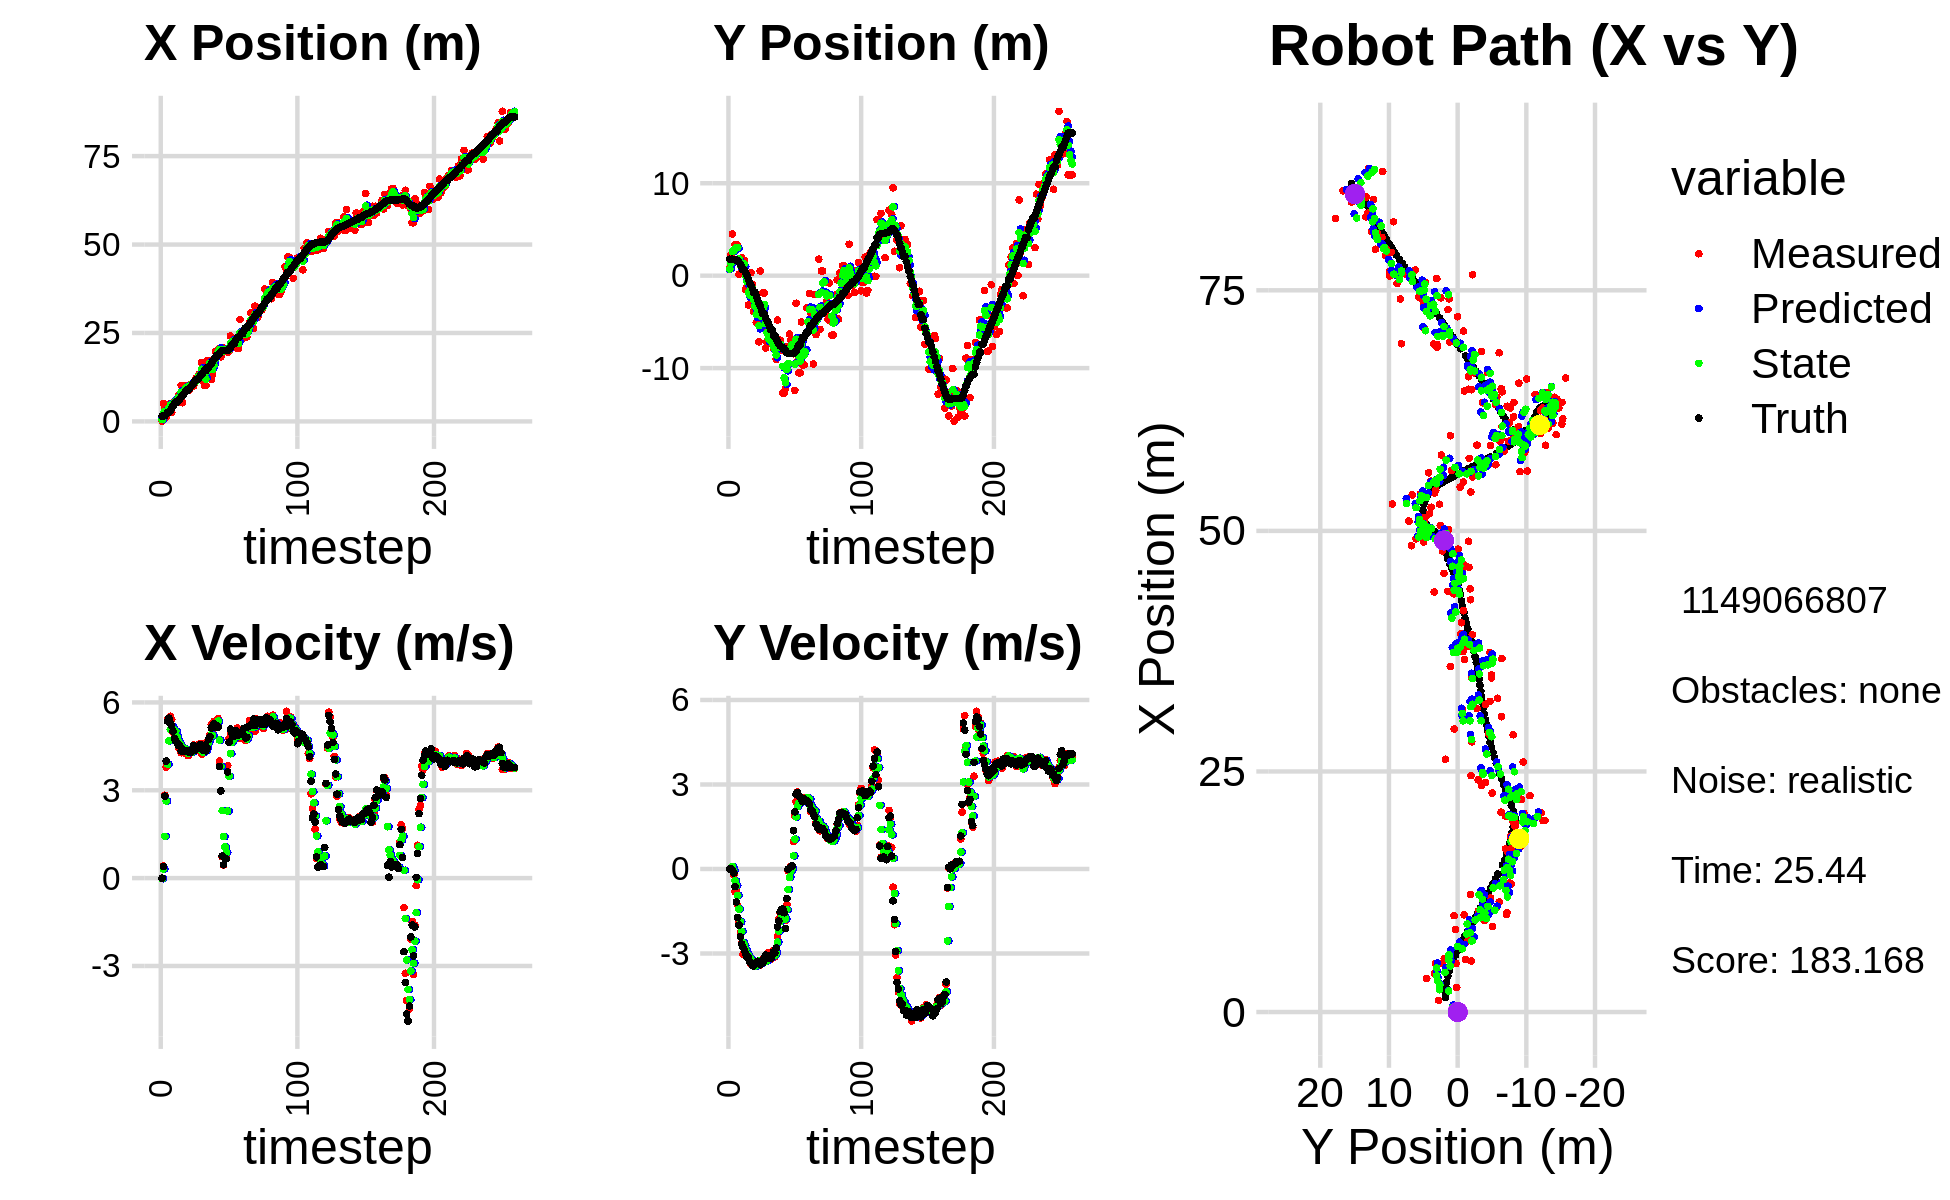

The file beside this chart, header and first rows:
2.287073314375738242e+00, 1.805257206662422176e+00, 0.000000000000000000e+00, 0.000000000000000000e+00, 0.000000000000000000e+00, 0.000000000000000000e+00, 0.000000000000000000e+00, 0.000000000000000000e+00, 7.272217477362691307e-01, 6.605606555543401814e-01, 0.000000000000000000e+00, 0.000000000000000000e+00, 1.524731516904956452e+00, 1.774122477083486249e+00, 0.000000000000000000e+00, 0.000000000000000000e+00, 0.000000000000000000e+00, -4.525979165919125080e-04
1.081254483822718243e-01, 8.395175334596146621e-01, 0.000000000000000000e+00, -0.000000000000000000e+00, 7.272217477362691307e-01, 6.605606555543401814e-01, 0.000000000000000000e+00, 0.000000000000000000e+00, 4.775974385355566953e-01, 7.330353442347761206e-01, -1.869140364363642420e-02, 6.179101937719169886e-03, 1.524731516904956452e+00, 1.774122477083486249e+00, 0.000000000000000000e+00, 0.000000000000000000e+00, 0.000000000000000000e+00, 8.887859439710155129e-05
5.051526665813554473e+00, 2.259065657190084231e+00, 4.139999744739514265e-01, 1.577541399787219401e-04, 4.757282981711930536e-01, 7.336532544285480073e-01, -1.869140364363642420e-02, 6.179101937719169886e-03, 2.186611712761772797e+00, 1.324904947805517264e+00, 3.116578354804397377e-01, 2.211331086246033986e-02, 1.524731516904956452e+00, 1.774122477083486249e+00, 4.000000000000000222e-01, 0.000000000000000000e+00, 4.000000059604644775e-01, -3.810486523434519768e-04
3.474167466440428065e+00, 4.506127260914204236e+00, 2.829885225293276463e+00, -2.547900789075478734e-02, 2.217777496309816687e+00, 1.327116278891763201e+00, 3.116578354804397377e-01, 2.211331086246033986e-02, 2.825143491195784229e+00, 2.586891626976254965e+00, 1.425037764439164301e+00, 8.744155487510360536e-02, 1.621186137146541917e+00, 1.773824355670132080e+00, 2.799999999999999822e+00, -4.000000000000000083e-02, 2.799999952316284180e+00, 9.003304876387119293e-03
1.217598736716353214e+00, 2.762516372974624268e+00, 3.789772096164532034e+00, -2.173556718695670298e-01, 2.967647267639700548e+00, 2.595635782463765473e+00, 1.425037764439164301e+00, 8.744155487510360536e-02, 2.317212984407045262e+00, 2.657438352479359001e+00, 2.632240850127317344e+00, -5.036940960566788084e-02, 2.000748515405958106e+00, 1.763040953610625516e+00, 3.996999999999999886e+00, -1.449999999999999900e-01, 4.000000000000000000e+00, 5.729046836495399475e-02
3.976546645153246740e+00, 3.373416034621874449e+00, 5.412126737039898217e+00, -8.072605020409339138e-01, 2.580437069419776908e+00, 2.652401411518792163e+00, 2.632240850127317344e+00, -5.036940960566788084e-02, 3.233942726816727564e+00, 2.911435951561112567e+00, 3.888017432525541217e+00, -4.179162150094387629e-01, 2.603764414781334580e+00, 1.705946294856409695e+00, 5.362000000000000099e+00, -6.260000000000000009e-01, 5.397999763488769531e+00, 1.480661034584045410e-01
3.976546645153246740e+00, 3.373416034621874449e+00, 5.403224914936263445e+00, -8.059327265231732706e-01, 3.622744470069281686e+00, 2.869644330060168613e+00, 3.888017432525541217e+00, -4.179162150094387629e-01, 3.775061634461254645e+00, 3.061183658835934462e+00, 4.687313097750136492e+00, -5.886272478090015525e-01, 2.603764414781334580e+00, 1.705946294856409695e+00, 5.461999999999999744e+00, -1.173999999999999932e+00, 5.586999893188476562e+00, 1.480661034584045410e-01
5.058612347204606507e+00, 3.186780004485867845e+00, 5.528105752513326365e+00, -1.287254493667364663e+00, 4.243792944236268738e+00, 3.002320934055034307e+00, 4.687313097750136492e+00, -5.886272478090015525e-01, 4.588554539556354506e+00, 3.053908562779814595e+00, 5.080584111677616477e+00, -9.391387785993172699e-01, 3.119004130432907473e+00, 1.612312702621783389e+00, 5.288999999999999702e+00, -1.725000000000000089e+00, 5.564000129699707031e+00, 2.287795245647430420e-01
2.545628667403565970e+00, 1.376887094798547595e-01, 5.414281128832937107e+00, -1.866572143519565907e+00, 5.096612950724115798e+00, 2.959994684919883046e+00, 5.080584111677616477e+00, -9.391387785993172699e-01, 4.126592698174246010e+00, 1.831753278754885805e+00, 5.186563886852228578e+00, -1.422577849336755573e+00, 3.735943675037185496e+00, 1.440218759738257859e+00, 5.190999999999999837e+00, -1.991000000000000103e+00, 5.559999942779541016e+00, 3.319899141788482666e-01
5.047545016065406287e+00, 2.222123278995226658e-01, 4.980905158981668635e+00, -2.246304132739718629e+00, 4.645249086859468690e+00, 1.689495493821210337e+00, 5.186563886852228578e+00, -1.422577849336755573e+00, 4.793041607904759083e+00, 1.088414691833270442e+00, 5.099995326393202077e+00, -1.875685728099671934e+00, 4.330922007737023627e+00, 1.207514358854177683e+00, 5.011000000000000121e+00, -2.407999999999999918e+00, 5.559999942779541016e+00, 4.236711859703063965e-01
5.534703731919187852e+00, 1.941452814194873699e+00, 4.962556041756850611e+00, -2.648332028357203605e+00, 5.303041140544078935e+00, 9.008461190233032490e-01, 5.099995326393202077e+00, -1.875685728099671934e+00, 5.389263296232524425e+00, 1.293566294973749642e+00, 5.035753704439049017e+00, -2.217189661917056132e+00, 4.905342936748592564e+00, 9.279812115298338160e-01, 4.778999999999999915e+00, -2.669999999999999929e+00, 5.473999977111816406e+00, 4.902138710021972656e-01
5.503524534737694651e+00, 1.648604465638039418e+00, 4.998875456946160867e+00, -3.027140327245962048e+00, 5.892838666676428971e+00, 1.071847328782044029e+00, 5.035753704439049017e+00, -2.217189661917056132e+00, 5.742035180681360984e+00, 1.277963378625357915e+00, 5.011403245394419947e+00, -2.611534609095726545e+00, 5.452290415649513555e+00, 6.193128365233359078e-01, 4.681000000000000050e+00, -2.783999999999999808e+00, 5.446000099182128906e+00, 5.445008277893066406e-01
5.503524534737694651e+00, 1.648604465638039418e+00, 4.696068747328804527e+00, -2.843771405587862677e+00, 6.243175505220802890e+00, 1.016809917715785216e+00, 5.011403245394419947e+00, -2.611534609095726545e+00, 5.954054579110349188e+00, 1.260184130881958797e+00, 4.833537834258300414e+00, -2.708434897745402914e+00, 5.452290415649513555e+00, 6.193128365233359078e-01, 4.618000000000000327e+00, -2.887999999999999901e+00, 5.446000099182128906e+00, 5.445008277893066406e-01
7.400492549040504464e+00, -1.520631954910435013e+00, 4.446952231573635395e+00, -2.896354009897365245e+00, 6.437408362536179318e+00, 9.893406411074184836e-01, 4.833537834258300414e+00, -2.708434897745402914e+00, 6.795782266462448540e+00, -3.691697498626855811e-03, 4.672306901879130336e+00, -2.862983366783062866e+00, 5.894181132495597275e+00, 3.432337776763875747e-01, 4.528999999999999915e+00, -3.023000000000000131e+00, 5.445000171661376953e+00, 5.772970914840698242e-01
5.456316948438042047e+00, -1.187807606003600913e+00, 4.595061653592559026e+00, -3.132112379395588508e+00, 7.263012956650361396e+00, -2.899900341769331424e-01, 4.672306901879130336e+00, -2.862983366783062866e+00, 6.569688239832581544e+00, -6.500942299638836630e-01, 4.589499226601663651e+00, -3.007341758818960376e+00, 6.416615367127271874e+00, -3.832267349329327496e-03, 4.512999999999999901e+00, -3.137000000000000011e+00, 5.495999813079833984e+00, 5.982875227928161621e-01
1.020563089850770488e+01, -3.175307796681301475e+00, 4.281800083839539361e+00, -3.030957287865563288e+00, 7.028638162492748087e+00, -9.508284058457796561e-01, 4.589499226601663651e+00, -3.007341758818960376e+00, 8.239759796712023743e+00, -1.827165620584003003e+00, 4.508214370249143066e+00, -3.071904312181035657e+00, 6.932568431132025033e+00, -3.612299430540623635e-01, 4.342999999999999972e+00, -3.120000000000000107e+00, 5.347000122070312500e+00, 6.159882545471191406e-01
5.294816136893289560e+00, -1.994540975455449061e+00, 4.464641111810827567e+00, -3.271575011149927992e+00, 8.690581233736937250e+00, -2.134356051802106524e+00, 4.508214370249143066e+00, -3.071904312181035657e+00, 7.389073435191103378e+00, -2.084215001078688623e+00, 4.405003659677706018e+00, -3.163614183574744665e+00, 7.432938456835866070e+00, -7.200344066356572093e-01, 4.392000000000000348e+00, -3.289000000000000146e+00, 5.486999988555908203e+00, 6.323853135108947754e-01
8.570837974505080226e+00, 3.193428059078030068e-01, 4.434266136436336048e+00, -3.370784143721122561e+00, 7.829573801158874247e+00, -2.400576419436163178e+00, 4.405003659677706018e+00, -3.163614183574744665e+00, 8.114966878479981105e+00, -1.334796240581699545e+00, 4.433723988123372095e+00, -3.203099940132755119e+00, 7.852145075699418442e+00, -1.031649873624543412e+00, 4.357000000000000206e+00, -3.333000000000000185e+00, 5.486000061035156250e+00, 6.499764919281005859e-01
1.010691416309828305e+01, -9.554051620236408970e-01, 4.255012432993598104e+00, -3.358885266934380720e+00, 8.558339277292319025e+00, -1.655106234594974968e+00, 4.433723988123372095e+00, -3.203099940132755119e+00, 9.147629731563430511e+00, -1.383362437222859231e+00, 4.381500295031949044e+00, -3.263070580440992963e+00, 8.350762248244461006e+00, -1.416796253569588160e+00, 4.331999999999999851e+00, -3.432999999999999829e+00, 5.526999950408935547e+00, 6.682409048080444336e-01
9.506764054837891109e+00, -3.879208133767575895e+00, 4.380594110641093053e+00, -3.454799009385665975e+00, 9.585779761066625326e+00, -1.709669495266958439e+00, 4.381500295031949044e+00, -3.263070580440992963e+00, 9.555427376299110875e+00, -2.568168593575889336e+00, 4.379455927365820678e+00, -3.408894678665583378e+00, 8.849032282761209345e+00, -1.811411188189496535e+00, 4.363999999999999879e+00, -3.439000000000000057e+00, 5.556000232696533203e+00, 6.677879095077514648e-01
9.506764054837891109e+00, -3.879208133767575895e+00, 4.180369697610713864e+00, -3.296890039432970543e+00, 9.993372969035693387e+00, -2.909058061442447496e+00, 4.379455927365820678e+00, -3.408894678665583378e+00, 9.802407637939079876e+00, -3.288435590277670961e+00, 4.269434977685231836e+00, -3.375156433004641521e+00, 8.849032282761209345e+00, -1.811411188189496535e+00, 4.307999999999999829e+00, -3.386000000000000121e+00, 5.480000019073486328e+00, 6.648021340370178223e-01
8.899782210363980539e+00, -5.061530874101341837e+00, 4.385380575252095348e+00, -3.437385853781693701e+00, 1.022935113570760279e+01, -3.625951233578135202e+00, 4.269434977685231836e+00, -3.375156433004641521e+00, 9.722247785058502956e+00, -4.192481292146786664e+00, 4.297014461042681255e+00, -3.439148656905252288e+00, 9.348378062127354227e+00, -2.204324768206481266e+00, 4.322000000000000064e+00, -3.351999999999999869e+00, 5.469999790191650391e+00, 6.648021340370178223e-01
1.052483660010264188e+01, -3.039713100818568936e+00, 4.285977365836171060e+00, -3.304564110466519100e+00, 1.015194923116277081e+01, -4.536396157837311982e+00, 4.297014461042681255e+00, -3.439148656905252288e+00, 1.029459180135523511e+01, -3.943348906522782027e+00, 4.300214575400230999e+00, -3.344397563611496871e+00, 9.844338298369857299e+00, -2.590365217353836957e+00, 4.302999999999999936e+00, -3.277000000000000135e+00, 5.407999992370605469e+00, 6.568172574043273926e-01
1.033307571856858509e+01, -7.165091798979459803e+00, 4.329670437272588046e+00, -3.270387008890193847e+00, 1.072461325889525874e+01, -4.277788662883931892e+00, 4.300214575400230999e+00, -3.344397563611496871e+00, 1.057516201796888744e+01, -5.412571472682541796e+00, 4.306072346699781228e+00, -3.373910196437657216e+00, 1.033929717518824098e+01, -2.969033048364934757e+00, 4.389999999999999680e+00, -3.307999999999999829e+00, 5.497000217437744141e+00, 6.469119787216186523e-01
1.001359647527544361e+01, 5.167617334334785317e-01, 4.543709001101558620e+00, -3.405053921756711510e+00, 1.100576925263886530e+01, -5.749962492326307739e+00, 4.306072346699781228e+00, -3.373910196437657216e+00, 1.063107328164525001e+01, -3.281907481869578813e+00, 4.400244952393896902e+00, -3.260075803972299902e+00, 1.084257972283876548e+01, -3.347298429766984107e+00, 4.533000000000000362e+00, -3.399999999999999911e+00, 5.665999889373779297e+00, 6.431167721748352051e-01
1.085639184708200666e+01, -5.630840466679154055e+00, 4.371678688670112223e+00, -3.344016073622373408e+00, 1.107109777688464014e+01, -3.607915062266808803e+00, 4.400244952393896902e+00, -3.260075803972299902e+00, 1.098797448855422410e+01, -4.406160742596423319e+00, 4.382065770938095461e+00, -3.347562536087999252e+00, 1.135970962101366410e+01, -3.737682150354797006e+00, 4.357999999999999652e+00, -3.322000000000000064e+00, 5.480000019073486328e+00, 6.529862880706787109e-01
1.221710142486023187e+01, -1.865254448107395602e+00, 4.379168676936996185e+00, -3.202110049390429758e+00, 1.142618106564803426e+01, -4.740916996205223555e+00, 4.382065770938095461e+00, -3.347562536087999252e+00, 1.172927148717735157e+01, -3.604368010690086166e+00, 4.398721223986653328e+00, -3.218328118570918051e+00, 1.186574447196785265e+01, -4.118554876122450636e+00, 4.477000000000000313e+00, -3.330000000000000071e+00, 5.579999923706054688e+00, 6.313693523406982422e-01
1.221710142486023187e+01, -1.865254448107395602e+00, 4.375132484536825572e+00, -3.199158728443619815e+00, 1.216914360957601637e+01, -3.926200822547178060e+00, 4.398721223986653328e+00, -3.218328118570918051e+00, 1.218692815544147479e+01, -3.114478714271986526e+00, 4.388438543619823662e+00, -3.162250211750018192e+00, 1.186574447196785265e+01, -4.118554876122450636e+00, 4.435999999999999943e+00, -3.165999999999999925e+00, 5.449999809265136719e+00, 6.313693523406982422e-01
1.330525958578211210e+01, -7.819339321915224517e+00, 4.572204262790100060e+00, -3.219536032513254042e+00, 1.262577200980345715e+01, -3.430703735446988478e+00, 4.388438543619823662e+00, -3.162250211750018192e+00, 1.289063050734919536e+01, -5.161006790701778257e+00, 4.493967713096164829e+00, -3.281115047759183501e+00, 1.237984359270474854e+01, -4.488809393796763914e+00, 4.421000000000000263e+00, -3.049999999999999822e+00, 5.370999813079833984e+00, 6.135084629058837891e-01
1.275393235664173019e+01, -7.185903833123556517e+00, 4.582450625983737424e+00, -3.155826944513847376e+00, 1.334002727865881255e+01, -5.489118295477696918e+00, 4.493967713096164829e+00, -3.281115047759183501e+00, 1.311748538404218323e+01, -6.154125014741146593e+00, 4.523926558647634266e+00, -3.257654562792767550e+00, 1.288848388223808605e+01, -4.842291639033049044e+00, 4.562000000000000277e+00, -3.144000000000000128e+00, 5.540999889373779297e+00, 6.030859351158142090e-01
1.665292203427832973e+01, -7.311781452884936527e+00, 4.233419170372576090e+00, -2.972892474955703523e+00, 1.356987803990694630e+01, -6.479890471020423703e+00, 4.523926558647634266e+00, -3.257654562792767550e+00, 1.474477524058152333e+01, -6.800429835115834543e+00, 4.451478579623667997e+00, -3.138053321007474139e+00, 1.332192695122939341e+01, -5.142298506664654489e+00, 4.440000000000000391e+00, -3.156000000000000139e+00, 5.447999954223632812e+00, 6.122303009033203125e-01
1.144700443775559862e+01, -6.064647601512253239e+00, 4.285838974832934412e+00, -3.068391160959447195e+00, 1.518992309854388978e+01, -7.114235167216581779e+00, 4.451478579623667997e+00, -3.138053321007474139e+00, 1.374997255054322309e+01, -6.699409011509882106e+00, 4.291568062196700062e+00, -3.080304487870919150e+00, 1.383323562170451559e+01, -5.505766675977011637e+00, 4.368999999999999773e+00, -3.112999999999999989e+00, 5.363999843597412109e+00, 6.213421225547790527e-01
1.015331637882971094e+01, -7.095197485112421099e+00, 4.603514414133490718e+00, -3.200953393473684905e+00, 1.417912935676289266e+01, -7.007439460296973621e+00, 4.291568062196700062e+00, -3.080304487870919150e+00, 1.264330159328224035e+01, -7.045035386576870451e+00, 4.353345279518217481e+00, -3.140278910460425177e+00, 1.433808028693497505e+01, -5.863749788103800320e+00, 4.538000000000000256e+00, -3.169999999999999929e+00, 5.534999847412109375e+00, 6.075836420059204102e-01
1.015331637882971094e+01, -7.095197485112421099e+00, 4.478717913622500824e+00, -3.114178867346891977e+00, 1.307863612123406227e+01, -7.359063277622913013e+00, 4.353345279518217481e+00, -3.140278910460425177e+00, 1.195980117504150186e+01, -7.254568915837753096e+00, 4.350696996593686805e+00, -3.121581300783089485e+00, 1.433808028693497505e+01, -5.863749788103800320e+00, 4.347999999999999865e+00, -3.032000000000000028e+00, 5.301000118255615234e+00, 6.075836420059204102e-01
1.714833629154236050e+01, -7.940994904871402582e+00, 4.372148389417243486e+00, -2.882791588209384415e+00, 1.239487087470087090e+01, -7.566727045916062266e+00, 4.350696996593686805e+00, -3.121581300783089485e+00, 1.421780812395841309e+01, -7.708178670493605722e+00, 4.467852075014016044e+00, -3.014290719663335061e+00, 1.527143561892109247e+01, -6.507520482966180353e+00, 4.456000000000000405e+00, -2.938000000000000167e+00, 5.337999820709228516e+00, 5.829225778579711914e-01
1.714833629154236050e+01, -7.940994904871402582e+00, 4.733641733002950325e+00, -3.121143509796716842e+00, 1.466459333145981425e+01, -8.009607742459939672e+00, 4.467852075014016044e+00, -3.014290719663335061e+00, 1.562397997144389805e+01, -7.985125071367028760e+00, 4.649616701463728852e+00, -3.065145662164777463e+00, 1.527143561892109247e+01, -6.507520482966180353e+00, 4.725999999999999979e+00, -2.982000000000000206e+00, 5.587999820709228516e+00, 5.829225778579711914e-01
1.709851610647219289e+01, -9.061147497307196375e+00, 4.883513996749741182e+00, -2.839453105772516306e+00, 1.608894164159027085e+01, -8.291639637583505973e+00, 4.649616701463728852e+00, -3.065145662164777463e+00, 1.648172278461666096e+01, -8.589111553893721052e+00, 4.786259421950442849e+00, -2.972457449857808243e+00, 1.580155074605171528e+01, -6.842780874473391783e+00, 4.831000000000000405e+00, -2.809000000000000163e+00, 5.587999820709228516e+00, 5.266579985618591309e-01
1.183612048679804474e+01, -4.809444234718522893e+00, 5.248076324157994854e+00, -2.388398735616303448e+00, 1.696034872681170569e+01, -8.886357298879502764e+00, 4.786259421950442849e+00, -2.972457449857808243e+00, 1.500674059057279486e+01, -7.267400929652250596e+00, 4.897981182367001196e+00, -2.596039612003580022e+00, 1.636502540105804115e+01, -7.140445516333414844e+00, 5.131000000000000227e+00, -2.056000000000000050e+00, 5.527999877929687500e+00, 4.270868599414825439e-01
1.340770065811516609e+01, -7.550343097195701958e+00, 4.954212994827134509e+00, -1.776215843400362537e+00, 1.549653870880949569e+01, -7.527004890852608376e+00, 4.897981182367001196e+00, -2.596039612003580022e+00, 1.469703242745700855e+01, -7.515804052439768235e+00, 4.878753683077220238e+00, -2.200265340602176156e+00, 1.695198142555026521e+01, -7.381395147029786052e+00, 5.150999999999999801e+00, -1.848000000000000087e+00, 5.472000122070312500e+00, 3.442503809928894043e-01
1.696253305657815957e+01, -6.978388057679542733e+00, 5.351084862598475489e+00, -1.542611163415952946e+00, 1.518490779576473138e+01, -7.735830586499985451e+00, 4.878753683077220238e+00, -2.200265340602176156e+00, 1.587860444121898418e+01, -7.421959211599828521e+00, 5.145401256095967213e+00, -1.861717356370862442e+00, 1.754921233648133239e+01, -7.576840208592407144e+00, 5.262999999999999901e+00, -1.516000000000000014e+00, 5.477000236511230469e+00, 2.806701958179473877e-01
1.979989337950601325e+01, -8.043306962681491257e+00, 5.149269505406500969e+00, -1.429460769981910850e+00, 1.639314456682858179e+01, -7.608130947236914743e+00, 5.145401256095967213e+00, -1.861717356370862442e+00, 1.769945591654924044e+01, -7.768807629856253172e+00, 5.223161133788692290e+00, -1.661883420244921306e+00, 1.805154120939075924e+01, -7.718084142385123414e+00, 5.163999999999999702e+00, -1.431000000000000050e+00, 5.357999801635742188e+00, 2.707860469818115234e-01
1.990577495098836991e+01, -1.269751958722808638e+01, 5.209538145669551312e+00, -1.499317628180500073e+00, 1.822177202992811118e+01, -7.934995971880745458e+00, 5.223161133788692290e+00, -1.661883420244921306e+00, 1.886726819356966800e+01, -9.806225789650065749e+00, 5.253238530182184007e+00, -1.687441134612872595e+00, 1.864537131794196156e+01, -7.882268713233315793e+00, 5.200000000000000178e+00, -1.425999999999999934e+00, 5.392000198364257812e+00, 2.802291214466094971e-01
1.990577495098836991e+01, -1.269751958722808638e+01, 5.453630317194484434e+00, -1.569567943167137880e+00, 1.939259204658788605e+01, -9.974969903111352565e+00, 5.253238530182184007e+00, -1.687441134612872595e+00, 1.959429238164672427e+01, -1.104435480514803558e+01, 5.362146012066702383e+00, -1.688521178957171909e+00, 1.864537131794196156e+01, -7.882268713233315793e+00, 5.163000000000000256e+00, -1.554000000000000048e+00, 5.392000198364257812e+00, 2.802291214466094971e-01
2.070337533992346124e+01, -1.216249923551487377e+01, 3.997345644562147804e+00, -1.821998327091916003e+00, 2.013050698285339379e+01, -1.121320692304375299e+01, 5.362146012066702383e+00, -1.688521178957171909e+00, 2.031586459418267054e+01, -1.159016485849898359e+01, 4.714921456430770874e+00, -1.774636533937510530e+00, 1.924088752267234170e+01, -8.082315252147665774e+00, 3.810999999999999943e+00, -2.109999999999999876e+00, 4.355999946594238281e+00, 4.276684224605560303e-01
1.827167379859137952e+01, -7.700710819816676711e+00, 2.975928161502753966e+00, -1.265941297158132084e+00, 2.078735673982574639e+01, -1.176762851189273462e+01, 4.714921456430770874e+00, -1.774636533937510530e+00, 1.977988171646307336e+01, -1.015329830461367422e+01, 3.813432486874089200e+00, -1.441196606620916754e+00, 1.973424804265532373e+01, -8.343171880922042760e+00, 2.976999999999999869e+00, -1.048000000000000043e+00, 3.155999898910522461e+00, 4.022041261196136475e-01
1.931190103307075390e+01, -8.351673105156496746e+00, 7.307172319913792791e-01, -6.934238797938512000e-02, 2.016122496515048113e+01, -1.029741796527576625e+01, 3.813432486874089200e+00, -1.441196606620916754e+00, 1.975806751647785475e+01, -9.498423506771274560e+00, 2.304041948915906524e+00, -7.285011338619232779e-01, 1.997454917479781145e+01, -8.415913389318145477e+00, 7.560000000000000053e-01, -1.200000000000000025e-02, 7.559999823570251465e-01, 9.461300820112228394e-02
2.077847874169907172e+01, -6.320138024141855659e+00, 4.435619743191765441e-01, 1.971750540131630633e-02, 1.998847171136944567e+01, -9.571273620157466411e+00, 2.304041948915906524e+00, -7.285011338619232779e-01, 2.024545032485874430e+01, -8.272380846453872394e+00, 1.417231773043972298e+00, -2.961743278248111233e-01, 2.003865897656478623e+01, -8.419338033545576749e+00, 4.550000000000000155e-01, 3.400000000000000244e-02, 4.560000002384185791e-01, -4.442340508103370667e-02
2.033802726903991598e+01, -6.994532989276662782e+00, 6.851238968095546555e-01, 9.730985090871571708e-02, 2.038717350216314017e+01, -8.301998279236354250e+00, 1.417231773043972298e+00, -2.961743278248111233e-01, 2.034996045458484559e+01, -7.777742721696510486e+00, 1.061955024158474536e+00, -7.543254669453683392e-02, 2.006924903417795392e+01, -8.416650579960382572e+00, 6.650000000000000355e-01, 8.100000000000000255e-02, 6.700000166893005371e-01, -1.410887986421585083e-01
2.033802726903991598e+01, -6.994532989276662782e+00, 6.821537446247366576e-01, 9.688799280739018860e-02, 2.045615595700069278e+01, -7.785285976365964089e+00, 1.061955024158474536e+00, -7.543254669453683392e-02, 2.040146945352989150e+01, -7.469614951222878219e+00, 8.747979709790615344e-01, 2.510139289206891888e-02, 2.006924903417795392e+01, -8.416650579960382572e+00, 6.590000000000000302e-01, 1.179999999999999938e-01, 6.700000166893005371e-01, -1.410887986421585083e-01
1.957308948084791567e+01, -8.444785514497576528e+00, 3.837857171288485247e+00, 9.759367986266178630e-01, 2.048894925062779748e+01, -7.467104811933671371e+00, 8.747979709790615344e-01, 2.510139289206891888e-02, 2.021196844879344923e+01, -7.829199711341817469e+00, 2.288809996962828830e+00, 4.675936322515412136e-01, 2.014387977109131711e+01, -8.401875304186301463e+00, 3.623000000000000220e+00, 1.358000000000000096e+00, 3.869999885559082031e+00, -2.490141987800598145e-01
1.989905458677051442e+01, -1.241410665336010943e+01, 4.768424057786064374e+00, 1.891833285279365784e+00, 2.044084944848973251e+01, -7.782440348116663742e+00, 2.288809996962828830e+00, 4.675936322515412136e-01, 2.029447505372508687e+01, -9.571530477181431351e+00, 3.481259228573077014e+00, 1.058898708865781302e+00, 2.044427192205716182e+01, -8.304095075408270077e+00, 4.644999999999999574e+00, 2.031000000000000139e+00, 5.070000171661376953e+00, -3.776944577693939209e-01
2.412621676911717117e+01, -2.983214662892632596e+00, 4.909773010545031013e+00, 2.390951611795284926e+00, 2.064260097658239346e+01, -9.465640606294853043e+00, 3.481259228573077014e+00, 1.058898708865781302e+00, 2.201428661970459899e+01, -6.881066457838077355e+00, 4.249143990436371254e+00, 1.850371485530511784e+00, 2.088073623233817244e+01, -8.112833785030927558e+00, 5.086999999999999744e+00, 2.653000000000000025e+00, 5.736999988555908203e+00, -4.531758725643157959e-01
2.210670310275948580e+01, -9.287522481782406913e+00, 5.056251574145897543e+00, 2.733829856701039507e+00, 2.243920101874823558e+01, -6.696029309285026265e+00, 4.249143990436371254e+00, 1.850371485530511784e+00, 2.233170014562621475e+01, -7.694941805614160302e+00, 4.633729470343839196e+00, 2.223300387737338291e+00, 2.146041190620915984e+01, -7.814569280955643293e+00, 4.966000000000000192e+00, 2.716000000000000192e+00, 5.659999847412109375e+00, -4.956620037555694580e-01
2.248630854543531399e+01, -1.051191525290562367e+01, 4.838906433936240425e+00, 2.608063633065931697e+00, 2.279507309266059778e+01, -7.472611766840426384e+00, 4.633729470343839196e+00, 2.223300387737338291e+00, 2.268179801924297934e+01, -8.660091288532411724e+00, 4.726315452229115976e+00, 2.344469397403321942e+00, 2.203344428547248057e+01, -7.502426908893666813e+00, 4.836999999999999744e+00, 2.605999999999999872e+00, 5.494999885559082031e+00, -4.943415820598602295e-01
2.248630854543531399e+01, -1.051191525290562367e+01, 4.884127011824856979e+00, 2.480683198132566325e+00, 2.315442956446588951e+01, -8.425644348792079796e+00, 4.726315452229115976e+00, 2.344469397403321942e+00, 2.290214844042583309e+01, -9.243926122200292639e+00, 4.788172394067713000e+00, 2.365638295137484803e+00, 2.203344428547248057e+01, -7.502426908893666813e+00, 4.866999999999999993e+00, 2.551000000000000156e+00, 5.494999885559082031e+00, -4.699533283710479736e-01
2.275518900162670377e+01, -5.016294525340077470e+00, 4.986902662317986845e+00, 2.454010352843238874e+00, 2.338096567983260599e+01, -9.007362292686543981e+00, 4.788172394067713000e+00, 2.365638295137484803e+00, 2.314595785431971464e+01, -7.433687857057787340e+00, 4.870698554178108708e+00, 2.495850899450438032e+00, 2.306652343303515096e+01, -6.971106337051173440e+00, 5.040000000000000036e+00, 2.475999999999999979e+00, 5.614999771118164062e+00, -4.573004841804504395e-01
2.065477788503815404e+01, -9.652581499825569011e+00, 5.126372871191456682e+00, 2.523905655443478668e+00, 2.363302770973752587e+01, -7.184102767112743315e+00, 4.870698554178108708e+00, 2.495850899450438032e+00, 2.249734130293416001e+01, -8.155550384654695506e+00, 4.929046428022097359e+00, 2.456239315716219451e+00, 2.363914954652452138e+01, -6.690010831549397352e+00, 4.868999999999999773e+00, 2.387000000000000011e+00, 5.422999858856201172e+00, -4.574988484382629395e-01
2.065477788503815404e+01, -9.652581499825569011e+00, 4.867990673728121997e+00, 2.396694407680290517e+00, 2.299024594573636904e+01, -7.909926453083073739e+00, 4.929046428022097359e+00, 2.456239315716219451e+00, 2.209311323056871146e+01, -8.597567331924548029e+00, 4.848211906619413369e+00, 2.389206615127710265e+00, 2.363914954652452138e+01, -6.690010831549397352e+00, 4.982999999999999652e+00, 2.483999999999999986e+00, 5.567999839782714844e+00, -4.574988484382629395e-01
2.881455934052691248e+01, -8.090473101612630558e+00, 4.786117344980384658e+00, 2.392964680847332382e+00, 2.257793442123065120e+01, -8.358646670411776114e+00, 4.848211906619413369e+00, 2.389206615127710265e+00, 2.496788054590141215e+01, -8.252943630224050864e+00, 4.955709200460452379e+00, 2.396819471643677701e+00, 2.420460975184360208e+01, -6.409518049352654678e+00, 4.911999999999999922e+00, 2.450000000000000178e+00, 5.567999839782714844e+00, -4.636318981647491455e-01
2.354188835669994972e+01, -3.466622875453730934e+00, 4.949606719087409346e+00, 2.457248375587004929e+00, 2.546345146594745756e+01, -8.013261683059683449e+00, 4.955709200460452379e+00, 2.396819471643677701e+00, 2.472641964275167226e+01, -6.221464432951809620e+00, 4.910560459100532960e+00, 2.525377262588911265e+00, 2.477146708999621794e+01, -6.126420305090746865e+00, 4.919999999999999929e+00, 2.431999999999999940e+00, 5.487999916076660156e+00, -4.608061909675598145e-01
2.354188835669994972e+01, -3.466622875453730934e+00, 4.830479469518420110e+00, 2.398107264564447227e+00, 2.521747568866172529e+01, -5.968926706692918138e+00, 4.910560459100532960e+00, 2.525377262588911265e+00, 2.457296569387360918e+01, -4.986599173503232230e+00, 4.834737718718207233e+00, 2.517595287578175522e+00, 2.477146708999621794e+01, -6.126420305090746865e+00, 4.943999999999999950e+00, 2.383000000000000007e+00, 5.487999916076660156e+00, -4.608061909675598145e-01
... 199 more rows
